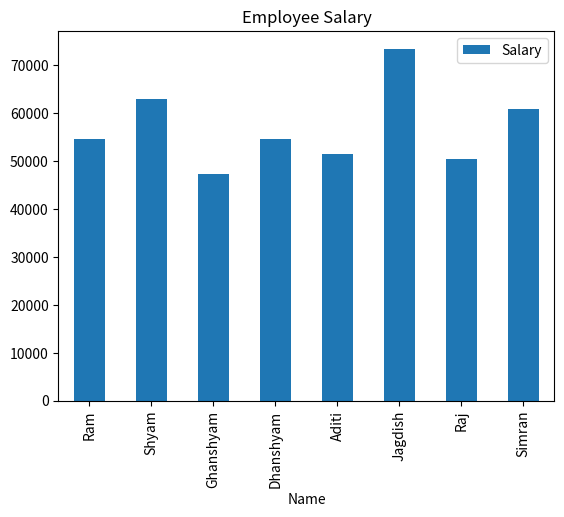

The matplotlib source for this figure:
import sys
import pandas as pd

data = {
    "Name": ['Ram', 'Shyam', 'Ghanshyam', 'Dhanshyam', 'Aditi', 'Jagdish', 'Raj', 'Simran'],
    "Age": [28, 34, 22, 30, 29, 40, 25, 32],
    "Salary": [50000, 60000, 45000,52000, 49000, 70000, 48000,58000],
    "Performance_Score": [85, 90, 75, 80, 82, 95, 78, 87]
}

df = pd.DataFrame(data)

print(df, '\n')

# Adding a new column at the end
df["Bonus"] = df['Salary'] * 0.1
print(df, '\n')

# using insert methond which used to add column at specific location
df.insert(0, "Employee_ID", [1,2,3,4,5,6,7,8])
print(df, '\n')

# updating values in column
# .loc[]
df.loc[0, "Salary"] = 52000
df.loc[7, "Performance_Score"] = 90
print(df, '\n')

# same 👆🏻
df["Salary"] = df["Salary"] * 1.05
print(df, '\n')

# removing columns
# inpace=True modifies the original dataframe (Mendatory)
df.drop(columns=["Bonus", "Age"], inplace=True)
print(df, '\n')


# sorting values
print(df.sort_values(by=["Salary", "Performance_Score"], ascending=False), '\n') # [false, true] but it's not working! don't know why!

# resetting index
df.reset_index(inplace=True) # df.reset_index(drop=True, inplace=True)
print(df, '\n')

# drop duplicate rows
print(df.drop_duplicates(), '\n')

df.plot(kind='bar', x='Name', y='Salary', title='Employee Salary')
import matplotlib.pyplot as plt
# plt.savefig(sys.stdout.buffer)
# sys.stdout.flush()
# plt.show()

# replace
df.replace({"Ram": "Rama"}, inplace=True)
print(df, '\n')

df.replace(['Shyam', 'Simran'], ['Shyamu', 'Simar'], inplace=True)
print(df, '\n')